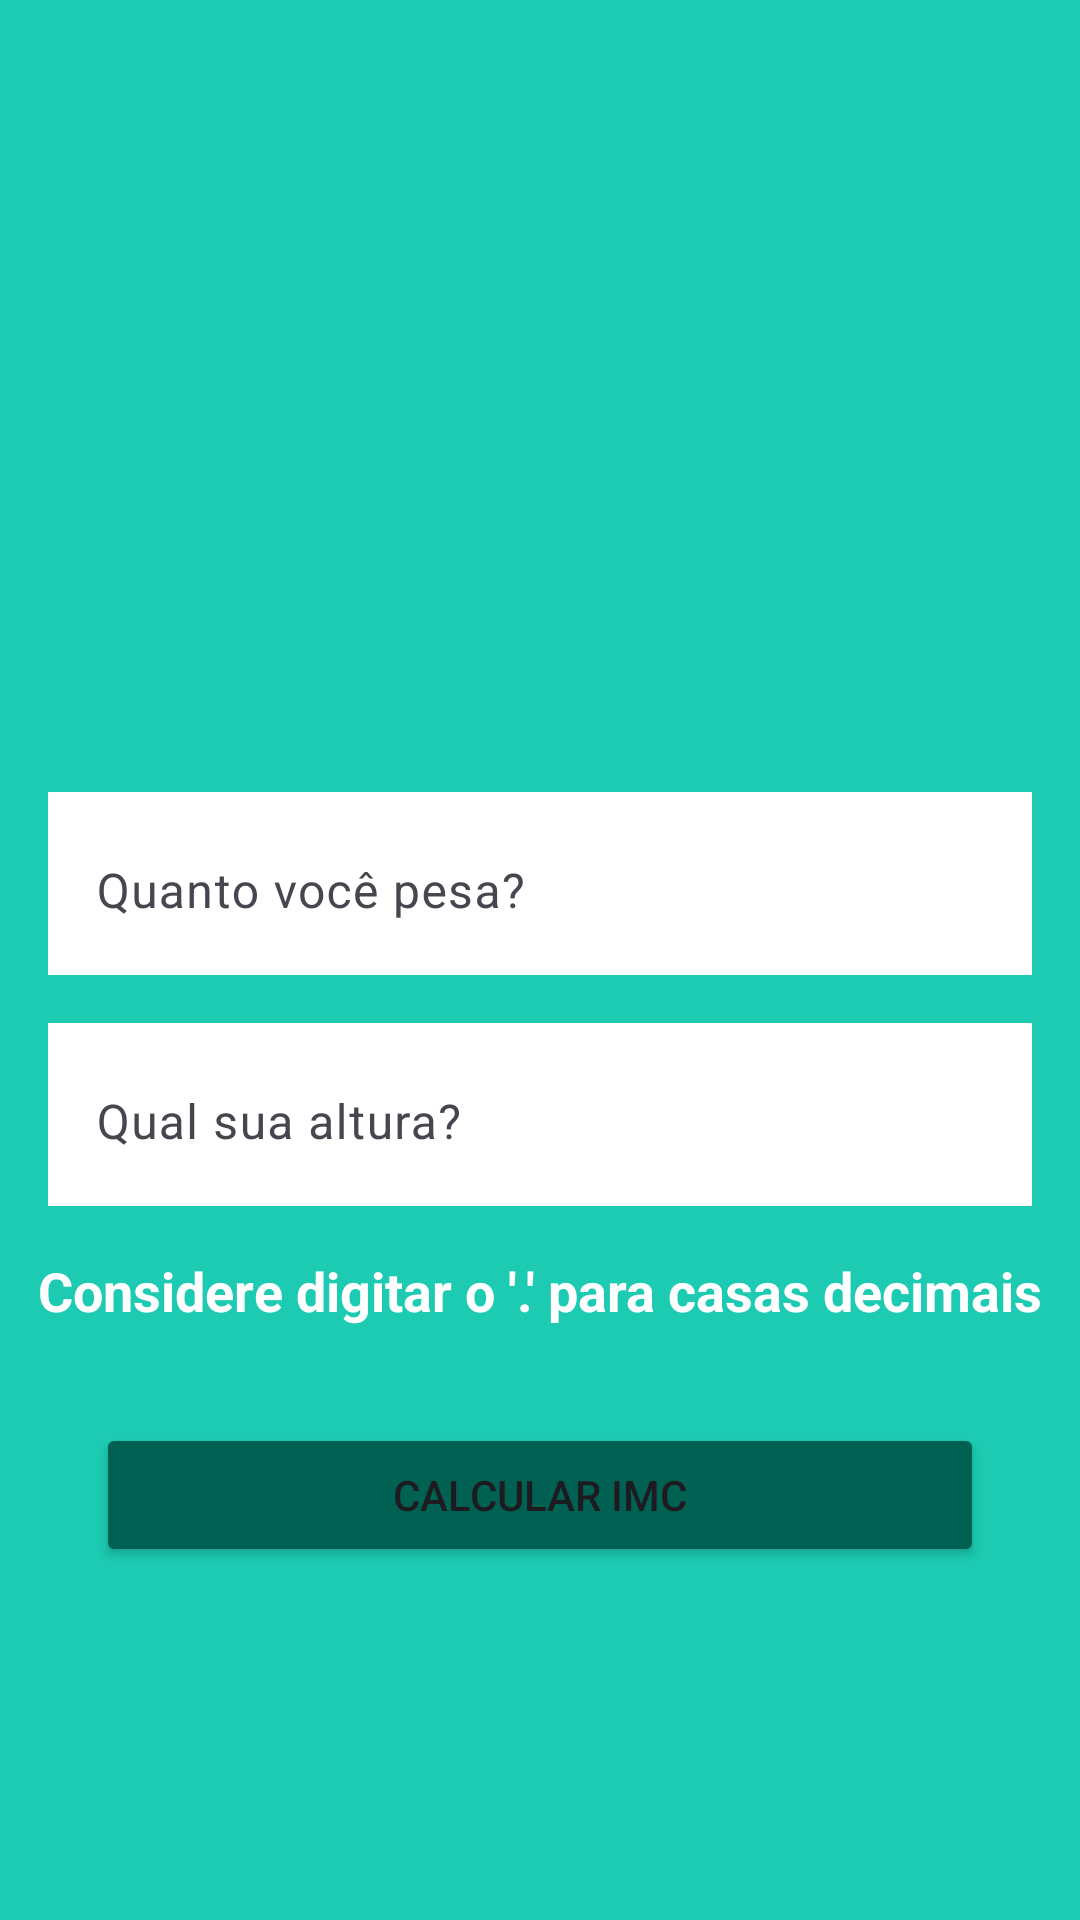

The Android layout XML behind this screen, and the referenced resources:
<!-- AndroidManifest.xml: application theme Theme.ProjetoCalculoIMC -->
<!-- res/layout/activity_main.xml -->
<?xml version="1.0" encoding="utf-8"?>
<androidx.constraintlayout.widget.ConstraintLayout xmlns:android="http://schemas.android.com/apk/res/android"
    xmlns:app="http://schemas.android.com/apk/res-auto"
    xmlns:tools="http://schemas.android.com/tools"
    android:layout_width="match_parent"
    android:layout_height="match_parent"
    tools:context=".MainActivity">

    <ImageView
        android:id="@+id/imageView"
        android:layout_width="200dp"
        android:layout_height="200dp"
        android:layout_marginTop="32dp"
        android:src="@drawable/logo"
        app:layout_constraintEnd_toEndOf="parent"
        app:layout_constraintStart_toStartOf="parent"
        app:layout_constraintTop_toTopOf="parent" />

    <com.google.android.material.textfield.TextInputLayout
        android:id="@+id/textInputLayoutAltura"
        android:layout_width="match_parent"
        android:layout_height="wrap_content"
        android:layout_marginStart="16dp"
        android:layout_marginTop="16dp"
        android:layout_marginEnd="16dp"
        android:background="@color/white"
        app:layout_constraintEnd_toEndOf="parent"
        app:layout_constraintStart_toStartOf="parent"
        app:layout_constraintTop_toBottomOf="@+id/textInputLayoutPeso">

        <com.google.android.material.textfield.TextInputEditText
            android:id="@+id/textInputAltura"
            android:layout_width="match_parent"
            android:layout_height="wrap_content"
            android:background="@color/white"
            android:maxLength="4"
            android:hint="@string/text_input_main_activity"
            android:inputType="numberDecimal"
            android:textColor="@color/black"
            android:textColorHint="@color/black" />
    </com.google.android.material.textfield.TextInputLayout>

    <com.google.android.material.textfield.TextInputLayout
        android:id="@+id/textInputLayoutPeso"
        android:layout_width="match_parent"
        android:layout_height="wrap_content"
        android:background="@color/white"
        android:layout_marginTop="32dp"
        android:layout_marginStart="16dp"
        android:layout_marginEnd="16dp"
        app:layout_constraintEnd_toEndOf="parent"
        app:layout_constraintStart_toStartOf="parent"
        app:layout_constraintTop_toBottomOf="@+id/imageView">

        <com.google.android.material.textfield.TextInputEditText
            android:id="@+id/textInputPeso"
            android:layout_width="match_parent"
            android:layout_height="wrap_content"
            android:maxLength="3"
            android:background="@color/white"
            android:inputType="numberDecimal"
            android:hint="@string/quanto_voce_pesa" />
    </com.google.android.material.textfield.TextInputLayout>

    <TextView
        android:id="@+id/textView"
        android:layout_width="match_parent"
        android:layout_height="wrap_content"
        android:layout_marginTop="16dp"
        android:gravity="center"
        android:text="@string/digite_o_para_casas_decimais"
        android:textColor="@color/white"
        android:textSize="18sp"
        android:textStyle="bold"
        app:layout_constraintEnd_toEndOf="parent"
        app:layout_constraintStart_toStartOf="parent"
        app:layout_constraintTop_toBottomOf="@+id/textInputLayoutAltura" />

    <Button
        android:id="@+id/buttonCalcularImc"
        android:layout_width="match_parent"
        android:layout_height="wrap_content"
        android:backgroundTint="@color/primaria_variacao"
        android:layout_marginTop="32dp"
        android:layout_marginStart="32dp"
        android:layout_marginEnd="32dp"
        android:text="Calcular IMC"
        app:layout_constraintEnd_toEndOf="parent"
        app:layout_constraintStart_toStartOf="parent"
        app:layout_constraintTop_toBottomOf="@+id/textView" />

</androidx.constraintlayout.widget.ConstraintLayout>
<!-- resources referenced by this layout -->
<resources>
  <color name="black">#FF000000</color>
  <color name="primaria_variacao">#006153</color>
  <color name="white">#FFFFFFFF</color>
  <string name="digite_o_para_casas_decimais">Considere digitar o \'.\' para casas decimais</string>
  <string name="quanto_voce_pesa">Quanto você pesa?</string>
  <string name="text_input_main_activity">Qual sua altura?</string>
  <style name="Theme.ProjetoCalculoIMC" parent="Base.Theme.ProjetoCalculoIMC" />
  <style name="Base.Theme.ProjetoCalculoIMC" parent="Theme.Material3.DayNight.NoActionBar">
          
          <item name="android:statusBarColor" tools:targetApi="l">@color/fundo</item>
          
          <item name="android:forceDarkAllowed" tools:targetApi="q">false</item>
          <item name="android:windowBackground">@color/fundo</item>
      </style>
  <color name="fundo">#1CCBB2</color>
</resources>
